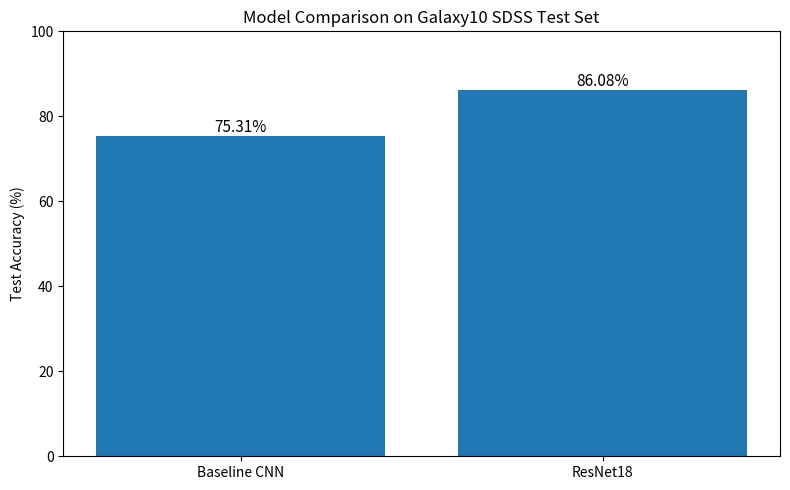

Here is the Python script that generated this plot:
from pathlib import Path

import matplotlib.pyplot as plt


OUTPUT_PATH = "outputs/figures/model_comparison.png"

Path("outputs/figures").mkdir(parents=True, exist_ok=True)


models = ["Baseline CNN", "ResNet18"]
test_accuracies = [75.31, 86.08]


plt.figure(figsize=(8, 5))
bars = plt.bar(models, test_accuracies)

plt.ylabel("Test Accuracy (%)")
plt.title("Model Comparison on Galaxy10 SDSS Test Set")
plt.ylim(0, 100)

for bar, accuracy in zip(bars, test_accuracies):
    plt.text(
        bar.get_x() + bar.get_width() / 2,
        bar.get_height() + 1,
        f"{accuracy:.2f}%",
        ha="center",
        fontsize=11,
    )

plt.tight_layout()
plt.savefig(OUTPUT_PATH, dpi=200)
plt.show()

print(f"Model comparison plot saved to {OUTPUT_PATH}")
